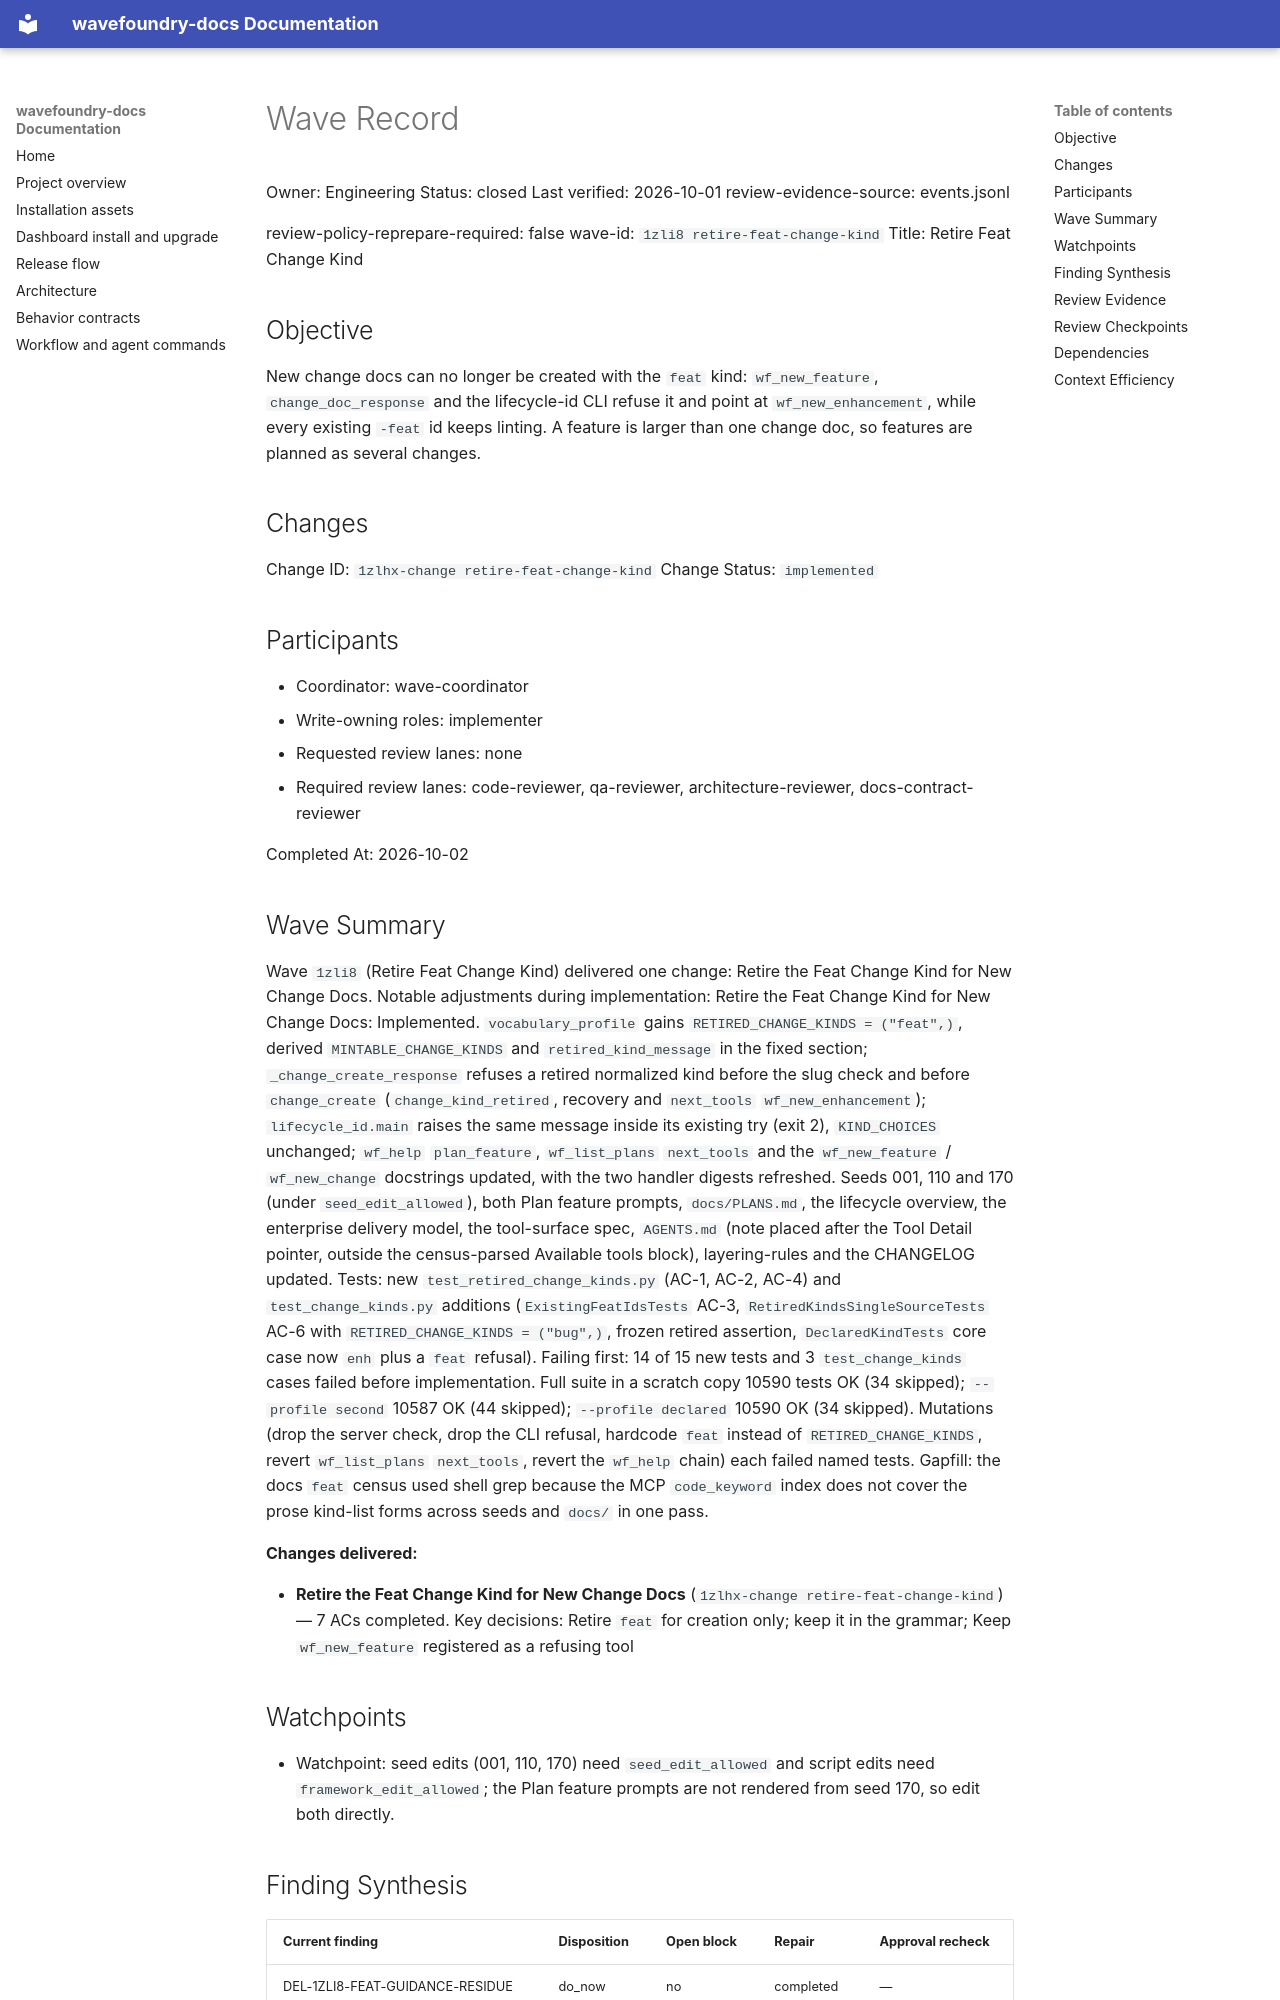

repository: coryhacking/wavefoundry · page: waves/1zli8 retire-feat-change-kind/wave/index.html · generator: mkdocs

# Wave Record

Owner: Engineering
Status: closed
Last verified: 2026-10-01
review-evidence-source: events.jsonl

review-policy-reprepare-required: false
wave-id: `1zli8 retire-feat-change-kind`
Title: Retire Feat Change Kind

## Objective

New change docs can no longer be created with the `feat` kind: `wf_new_feature`, `change_doc_response` and the lifecycle-id CLI refuse it and point at `wf_new_enhancement`, while every existing `-feat` id keeps linting. A feature is larger than one change doc, so features are planned as several changes.

## Changes

Change ID: `1zlhx-change retire-feat-change-kind`
Change Status: `implemented`

## Participants

- Coordinator: wave-coordinator
- Write-owning roles: implementer
- Requested review lanes: none
- Required review lanes: code-reviewer, qa-reviewer, architecture-reviewer, docs-contract-reviewer

Completed At: 2026-10-02

## Wave Summary

Wave `1zli8` (Retire Feat Change Kind) delivered one change: Retire the Feat Change Kind for New Change Docs. Notable adjustments during implementation: Retire the Feat Change Kind for New Change Docs: Implemented. `vocabulary_profile` gains `RETIRED_CHANGE_KINDS = ("feat",)`, derived `MINTABLE_CHANGE_KINDS` and `retired_kind_message` in the fixed section; `_change_create_response` refuses a retired normalized kind before the slug check and before `change_create` (`change_kind_retired`, recovery and `next_tools` `wf_new_enhancement`); `lifecycle_id.main` raises the same message inside its existing try (exit 2), `KIND_CHOICES` unchanged; `wf_help` `plan_feature`, `wf_list_plans` `next_tools` and the `wf_new_feature` / `wf_new_change` docstrings updated, with the two handler digests refreshed. Seeds 001, 110 and 170 (under `seed_edit_allowed`), both Plan feature prompts, `docs/PLANS.md`, the lifecycle overview, the enterprise delivery model, the tool-surface spec, `AGENTS.md` (note placed after the Tool Detail pointer, outside the census-parsed Available tools block), layering-rules and the CHANGELOG updated. Tests: new `test_retired_change_kinds.py` (AC-1, AC-2, AC-4) and `test_change_kinds.py` additions (`ExistingFeatIdsTests` AC-3, `RetiredKindsSingleSourceTests` AC-6 with `RETIRED_CHANGE_KINDS = ("bug",)`, frozen retired assertion, `DeclaredKindTests` core case now `enh` plus a `feat` refusal). Failing first: 14 of 15 new tests and 3 `test_change_kinds` cases failed before implementation. Full suite in a scratch copy 10590 tests OK (34 skipped); `--profile second` 10587 OK (44 skipped); `--profile declared` 10590 OK (34 skipped). Mutations (drop the server check, drop the CLI refusal, hardcode `feat` instead of `RETIRED_CHANGE_KINDS`, revert `wf_list_plans` `next_tools`, revert the `wf_help` chain) each failed named tests. Gapfill: the docs `feat` census used shell grep because the MCP `code_keyword` index does not cover the prose kind-list forms across seeds and `docs/` in one pass.

**Changes delivered:**

- **Retire the Feat Change Kind for New Change Docs** (`1zlhx-change retire-feat-change-kind`) — 7 ACs completed. Key decisions: Retire `feat` for creation only; keep it in the grammar; Keep `wf_new_feature` registered as a refusing tool
## Watchpoints

- Watchpoint: seed edits (001, 110, 170) need `seed_edit_allowed` and script edits need `framework_edit_allowed`; the Plan feature prompts are not rendered from seed 170, so edit both directly.

## Finding Synthesis

<!-- wave:finding-synthesis begin -->
| Current finding | Disposition | Open block | Repair | Approval recheck |
| --- | --- | --- | --- | --- |
| DEL-1ZLI8-FEAT-GUIDANCE-RESIDUE | do_now | no | completed | — |

*Machine review state — 1 findings; current: do_now 1, maybe_later 0, dont_do_later 0, not_issue 0*
<!-- wave:finding-synthesis end -->
